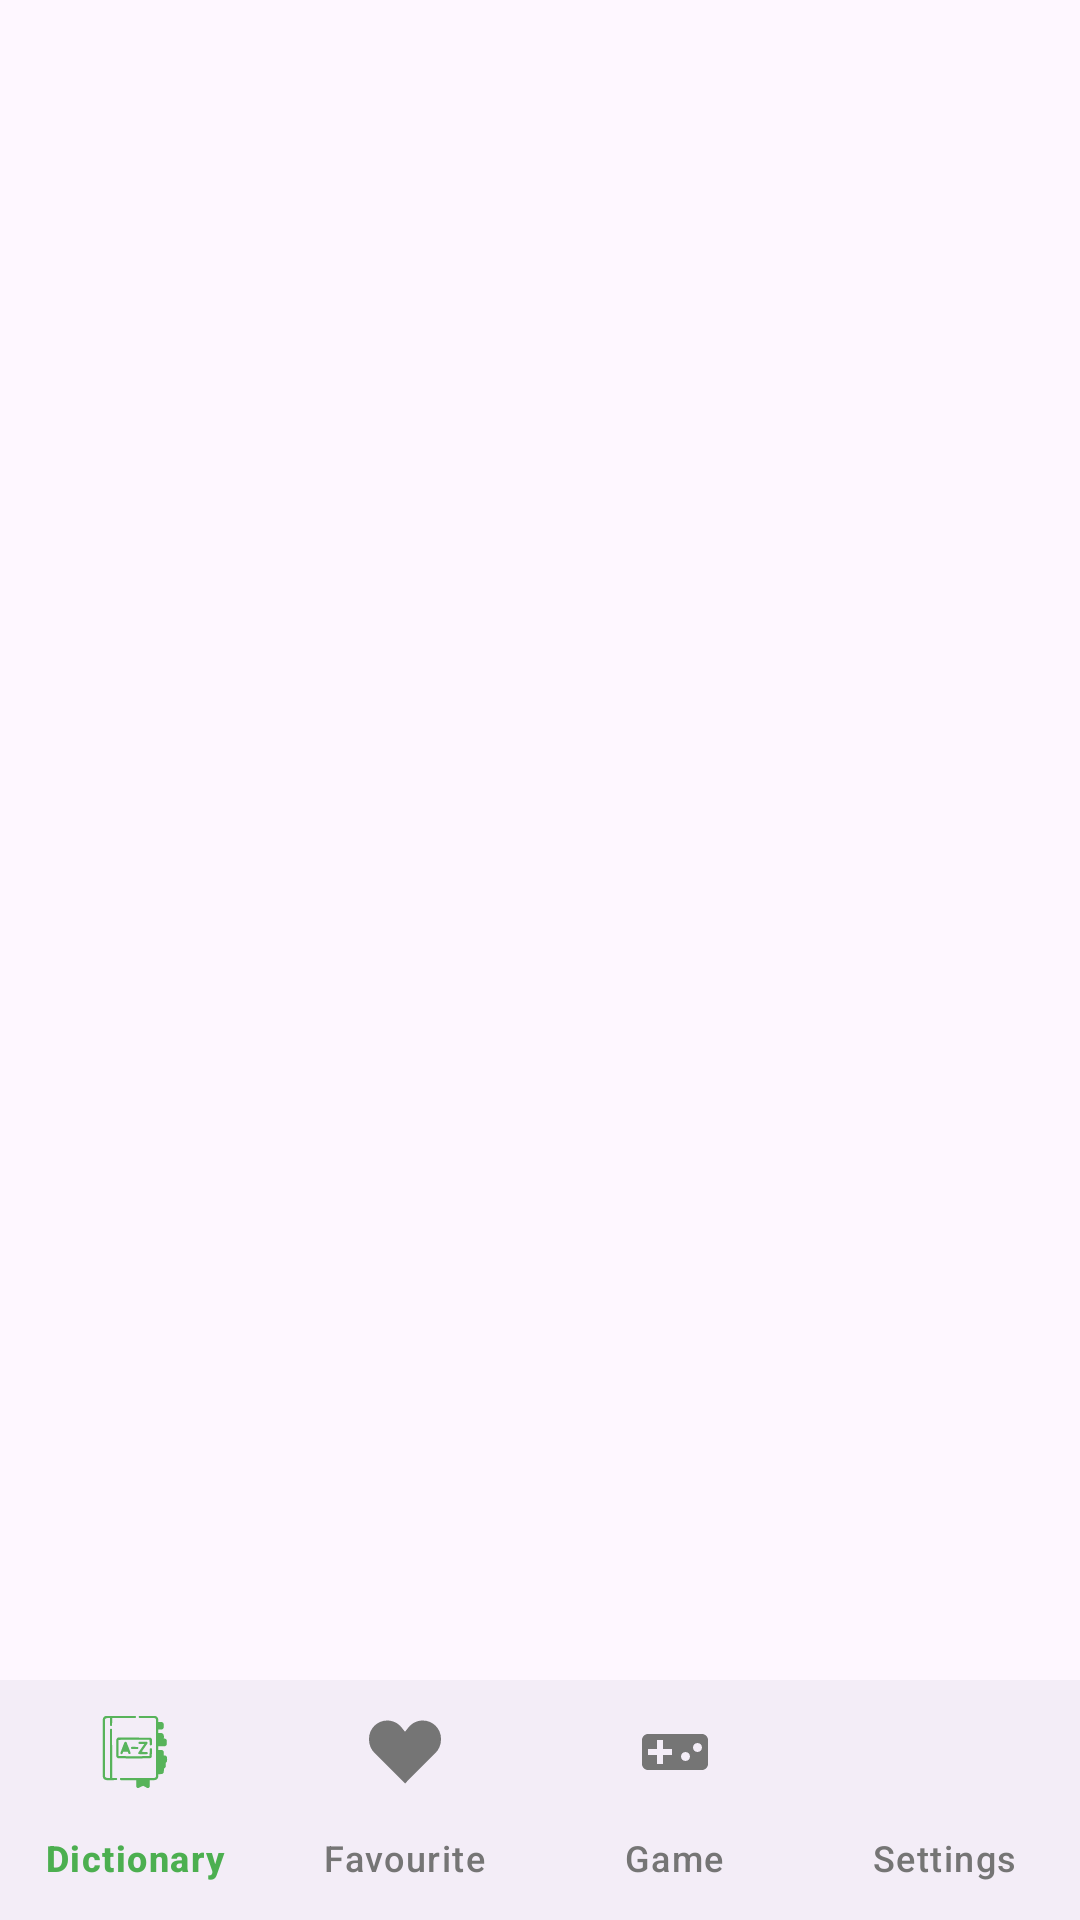

Android layout source for this screen:
<!-- AndroidManifest.xml: application theme Theme.EnglisDictionary -->
<!-- res/layout/activity_main.xml -->
<?xml version="1.0" encoding="utf-8"?>
<layout>

    <RelativeLayout xmlns:android="http://schemas.android.com/apk/res/android"
        xmlns:app="http://schemas.android.com/apk/res-auto"
        xmlns:tools="http://schemas.android.com/tools"
        android:id="@+id/main"
        android:layout_width="match_parent"
        android:layout_height="match_parent"
        tools:context=".ui.MainActivity">

        <FrameLayout
            android:id="@+id/container"
            android:layout_width="match_parent"
            android:layout_height="match_parent"
            android:layout_above="@+id/navBottom" />

        <com.google.android.material.bottomnavigation.BottomNavigationView
            android:id="@+id/navBottom"
            android:layout_width="match_parent"
            android:layout_height="wrap_content"
            android:layout_alignParentBottom="true"
            app:itemIconTint="@drawable/bottom_nav_color_selected"
            app:itemTextColor="@drawable/bottom_nav_color_selected"
            app:labelVisibilityMode="labeled"
            app:menu="@menu/bottom_nav" />

    </RelativeLayout>

</layout>
<!-- resources referenced by this layout -->
<resources>
  <!-- drawable bottom_nav_color_selected (drawable) -->
  <?xml version="1.0" encoding="utf-8"?>
  <selector xmlns:android="http://schemas.android.com/apk/res/android">
      <item android:color="@color/base_color" android:state_checked="true" />
      <item android:color="#757575" android:state_checked="false" />
  </selector>
  <style name="Theme.EnglisDictionary" parent="Base.Theme.EnglisDictionary" />
  <color name="base_color">#4CAF50</color>
  <style name="Base.Theme.EnglisDictionary" parent="Theme.Material3.DayNight.NoActionBar">
          
          
      </style>
</resources>
